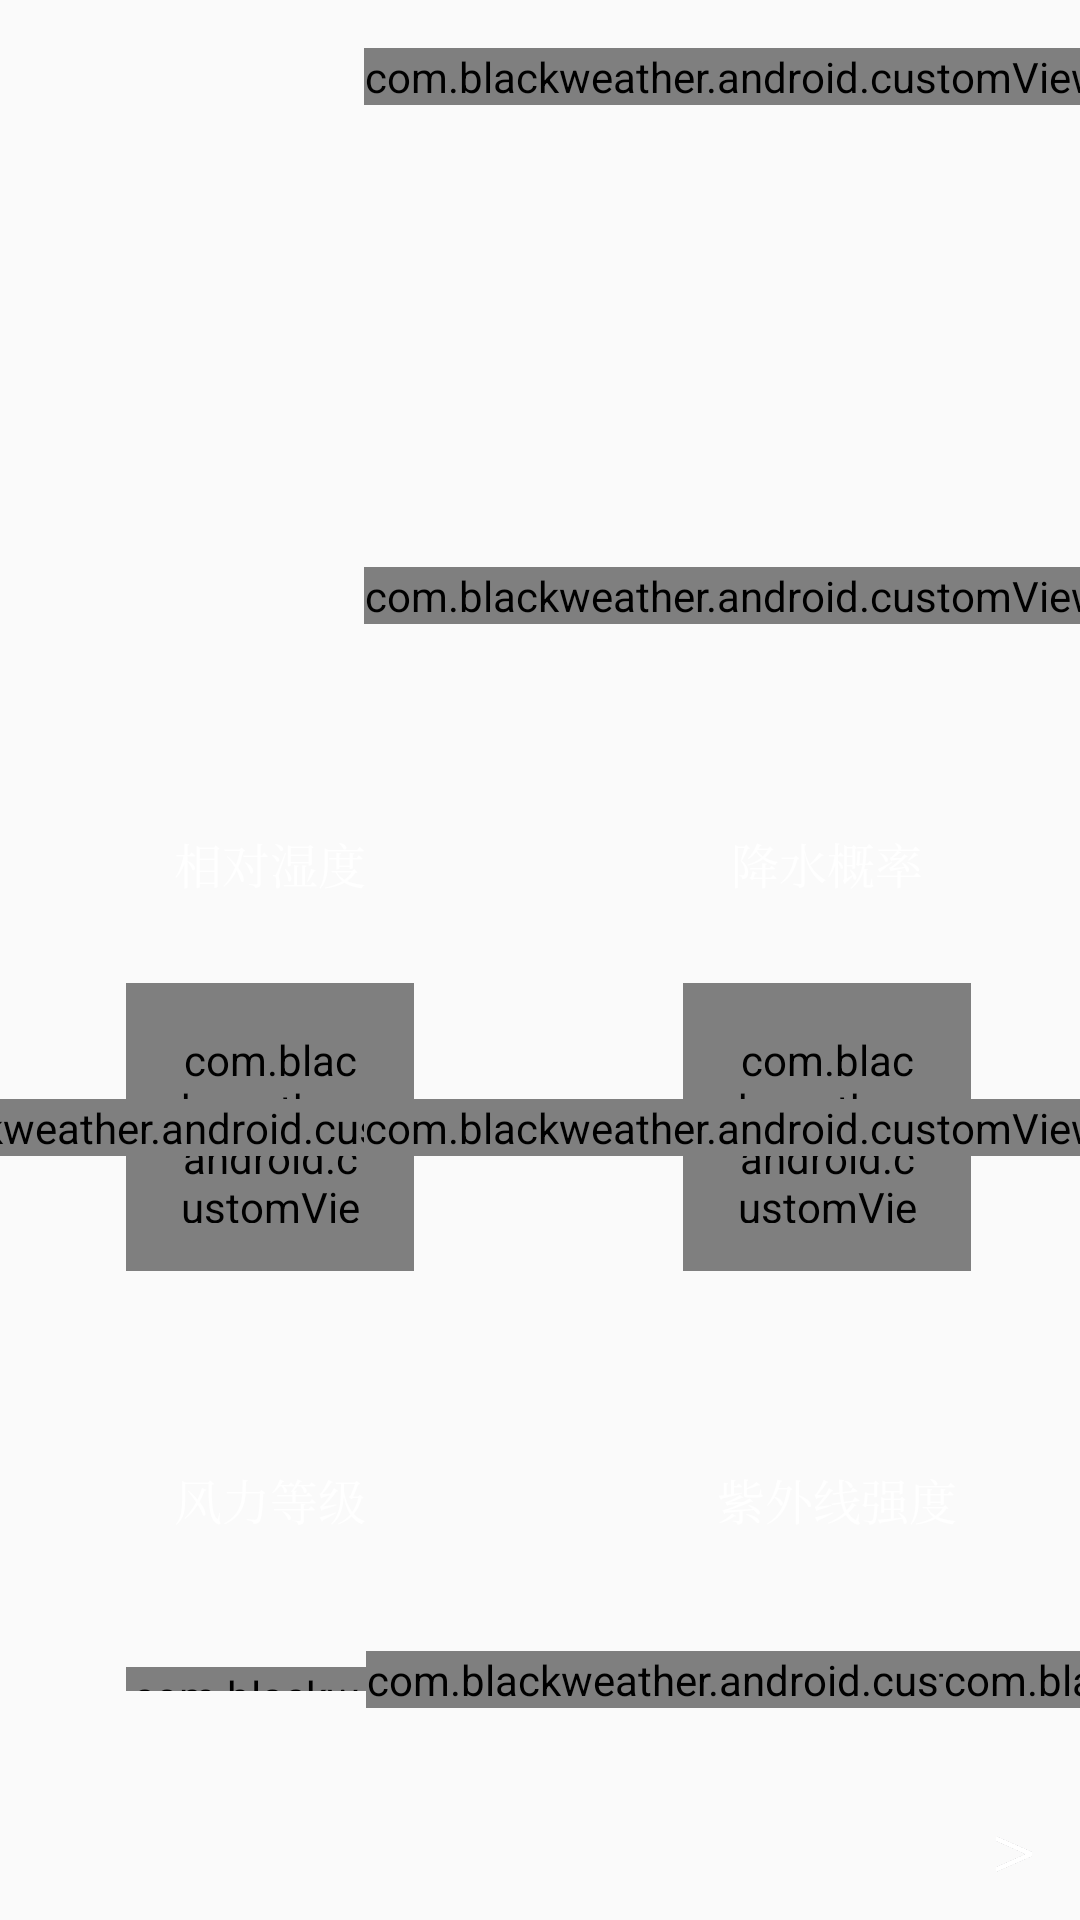

Here is an Android app screen rendered from its layout file. Give the layout XML and the strings, colors and styles it references.
<!-- AndroidManifest.xml: application theme AppTheme -->
<!-- res/layout/fragment_today_item.xml -->
<?xml version="1.0" encoding="utf-8"?>
<android.support.constraint.ConstraintLayout xmlns:android="http://schemas.android.com/apk/res/android"
    xmlns:app="http://schemas.android.com/apk/res-auto"
    xmlns:tools="http://schemas.android.com/tools"
    android:layout_width="match_parent"
    android:layout_height="wrap_content"
    android:paddingTop="@dimen/list_item_margin_large"
    android:paddingBottom="@dimen/list_item_margin_large"
    tools:background="@color/trans_parent_black">

    <TextView
        android:id="@+id/item_location"
        android:layout_width="wrap_content"
        android:layout_height="wrap_content"
        android:textColor="@color/primary_text"
        android:textSize="@dimen/list_item_text_size_small"
        app:layout_constraintBottom_toTopOf="@+id/date"
        app:layout_constraintEnd_toEndOf="parent"
        app:layout_constraintStart_toStartOf="parent"
        app:layout_constraintTop_toTopOf="parent"
        tools:text="贞丰" />

    <ImageView
        android:id="@+id/weather_icon"
        android:layout_width="@dimen/list_item_image_size_large"
        android:layout_height="@dimen/list_item_image_size_large"
        android:layout_marginTop="96dp"
        android:src="@drawable/art_clouds"
        app:layout_constraintEnd_toStartOf="@+id/guideline_vertical"
        app:layout_constraintStart_toStartOf="parent"
        app:layout_constraintTop_toTopOf="parent"
        tools:src="@drawable/art_light_rain" />

    <android.support.constraint.Guideline
        android:id="@+id/guideline_vertical"
        android:layout_width="wrap_content"
        android:layout_height="wrap_content"
        android:orientation="vertical"
        app:layout_constraintGuide_percent="0.5" />

    <com.blackweather.android.customView.DataView
        android:id="@+id/high_temperature_data"
        android:layout_width="wrap_content"
        android:layout_height="wrap_content"
        android:fontFamily="sans-serif-light"
        android:textColor="@color/primary_text"
        android:textSize="@dimen/list_item_text_size_large"
        app:isRound="true"
        app:layout_constraintBottom_toTopOf="@+id/weather_description"
        app:layout_constraintEnd_toEndOf="parent"
        app:layout_constraintHorizontal_bias="0.458"
        app:layout_constraintStart_toStartOf="@+id/guideline_vertical"
        app:layout_constraintTop_toTopOf="@+id/weather_icon"
        app:layout_constraintVertical_bias="1.0"
        tools:text="19\u00b0" />

    <TextView
        android:id="@+id/date"
        android:layout_width="wrap_content"
        android:layout_height="wrap_content"
        android:layout_marginTop="8dp"
        android:layout_marginBottom="16dp"
        android:fontFamily="sans-serif"
        android:textAppearance="@style/TextAppearance.AppCompat.Title"
        android:textColor="@color/primary_text"
        android:textSize="@dimen/list_item_text_size_small_small"
        app:layout_constraintBottom_toTopOf="@+id/weather_icon"
        app:layout_constraintEnd_toEndOf="parent"
        app:layout_constraintStart_toStartOf="parent"
        app:layout_constraintTop_toBottomOf="@+id/item_location"
        tools:text="今日，1-16" />

    <TextView
        android:id="@+id/weather_description"
        android:layout_width="wrap_content"
        android:layout_height="wrap_content"
        android:fontFamily="serif"
        android:textColor="@color/primary_text"
        android:textSize="@dimen/list_item_text_size_small_small"
        app:layout_constraintEnd_toEndOf="@+id/weather_icon"
        app:layout_constraintStart_toStartOf="@+id/weather_icon"
        app:layout_constraintTop_toBottomOf="@+id/weather_icon"
        tools:text="小雨" />

    <com.blackweather.android.customView.DataView
        android:id="@+id/low_temperature_data"
        android:layout_width="wrap_content"
        android:layout_height="wrap_content"
        android:fontFamily="sans-serif-light"
        android:textColor="@color/secondary_text"
        android:textSize="@dimen/list_item_text_size_middle"
        app:isRound="true"
        app:layout_constraintBaseline_toBaselineOf="@+id/weather_description"
        app:layout_constraintEnd_toEndOf="@+id/high_temperature_data"
        app:layout_constraintStart_toStartOf="@+id/high_temperature_data"
        tools:text="10\u00b0" />

    <TextView
        android:id="@+id/textView"
        style="@style/hint_text_style"
        android:layout_marginTop="42dp"
        android:text="相对湿度"
        app:layout_constraintEnd_toEndOf="@+id/weather_description"
        app:layout_constraintStart_toStartOf="@+id/weather_description"
        app:layout_constraintTop_toBottomOf="@+id/weather_description" />

    <com.blackweather.android.customView.CircleView
        android:id="@+id/humidity_circle"
        android:layout_width="@dimen/list_item_image_size_large"
        android:layout_height="@dimen/list_item_image_size_large"
        android:padding="@dimen/circle_padding"
        app:layout_constraintBottom_toTopOf="@+id/hint_text_3"
        app:layout_constraintEnd_toEndOf="@+id/textView"
        app:layout_constraintStart_toStartOf="@+id/textView"
        app:layout_constraintTop_toBottomOf="@+id/textView"
        app:paintColor="@color/primary_text"
        app:strokeWidth="@dimen/circle_width" />

    <com.blackweather.android.customView.DataView
        android:id="@+id/humidity_data"
        android:layout_width="wrap_content"
        android:layout_height="wrap_content"
        android:textColor="@color/primary_text"
        android:textSize="20dp"
        app:layout_constraintBottom_toBottomOf="@+id/humidity_circle"
        app:layout_constraintEnd_toEndOf="@+id/humidity_circle"
        app:layout_constraintStart_toStartOf="@+id/humidity_circle"
        app:layout_constraintTop_toTopOf="@+id/humidity_circle"
        tools:text="70%" />

    <TextView
        android:id="@+id/textView2"
        style="@style/hint_text_style"
        android:text="降水概率"
        app:layout_constraintBaseline_toBaselineOf="@+id/textView"
        app:layout_constraintEnd_toEndOf="@+id/low_temperature_data"
        app:layout_constraintStart_toStartOf="@+id/low_temperature_data" />

    <com.blackweather.android.customView.CircleView
        android:id="@+id/precip_circle"
        android:layout_width="@dimen/list_item_image_size_large"
        android:layout_height="@dimen/list_item_image_size_large"
        android:padding="@dimen/circle_padding"
        app:layout_constraintBottom_toBottomOf="@+id/humidity_circle"
        app:layout_constraintEnd_toEndOf="@+id/textView2"
        app:layout_constraintHorizontal_bias="0.5"
        app:layout_constraintStart_toStartOf="@+id/textView2"
        app:paintColor="@color/primary_text"
        app:strokeWidth="@dimen/circle_width" />

    <com.blackweather.android.customView.DataView
        android:id="@+id/precip_data"
        android:layout_width="wrap_content"
        android:layout_height="wrap_content"
        android:textColor="@color/primary_text"
        android:textSize="20dp"
        app:layout_constraintBottom_toBottomOf="@+id/precip_circle"
        app:layout_constraintEnd_toEndOf="@+id/precip_circle"
        app:layout_constraintStart_toStartOf="@+id/precip_circle"
        app:layout_constraintTop_toTopOf="@+id/precip_circle"
        tools:text="70%" />


    <TextView
        android:id="@+id/hint_text_3"
        style="@style/hint_text_style"
        android:layout_width="wrap_content"
        android:layout_height="wrap_content"
        android:layout_marginTop="36dp"
        android:text="风力等级"
        app:layout_constraintBottom_toTopOf="@+id/wind_barView"
        app:layout_constraintEnd_toEndOf="@+id/humidity_circle"
        app:layout_constraintStart_toStartOf="@+id/humidity_circle"
        app:layout_constraintTop_toBottomOf="@+id/humidity_circle" />

    <com.blackweather.android.customView.BarView
        android:id="@+id/wind_barView"
        android:layout_width="80dp"
        android:layout_height="8dp"
        android:layout_marginTop="16dp"
        android:layout_marginBottom="32dp"
        android:background="@color/third_text"
        app:color="@color/primary_text"
        app:layout_constraintBottom_toBottomOf="parent"
        app:layout_constraintEnd_toEndOf="@+id/hint_text_3"
        app:layout_constraintStart_toStartOf="@+id/humidity_circle"
        app:layout_constraintTop_toBottomOf="@+id/hint_text_3" />

    <TextView
        android:id="@+id/hint_text_4"
        style="@style/hint_text_style"
        android:layout_width="wrap_content"
        android:layout_height="wrap_content"
        android:text="紫外线强度"
        app:layout_constraintBaseline_toBaselineOf="@+id/hint_text_3"
        app:layout_constraintEnd_toEndOf="@+id/textView2"
        app:layout_constraintHorizontal_bias="0.312"
        app:layout_constraintStart_toStartOf="@+id/textView2" />

    <com.blackweather.android.customView.BarView
        android:id="@+id/uv_bar"
        android:layout_width="82dp"
        android:layout_height="9dp"
        android:layout_marginTop="16dp"
        android:layout_marginBottom="32dp"
        android:background="@color/third_text"
        app:color="@color/primary_text"
        app:layout_constraintBottom_toBottomOf="parent"
        app:layout_constraintEnd_toEndOf="@+id/hint_text_4"
        app:layout_constraintStart_toStartOf="@+id/precip_circle"
        app:layout_constraintTop_toBottomOf="@+id/hint_text_4" />

    <com.blackweather.android.customView.DataView
        android:id="@+id/wind_data"
        style="@style/hint_text_style"
        app:layout_constraintBottom_toBottomOf="@+id/wind_barView"
        app:layout_constraintStart_toEndOf="@+id/wind_barView"
        app:layout_constraintTop_toTopOf="@+id/wind_barView"
        tools:text="9" />

    <com.blackweather.android.customView.DataView
        android:id="@+id/uv_data"
        style="@style/hint_text_style"
        app:layout_constraintBottom_toBottomOf="@+id/uv_bar"
        app:layout_constraintStart_toEndOf="@+id/uv_bar"
        app:layout_constraintTop_toTopOf="@+id/uv_bar"
        tools:text="8" />

    <ImageView
        android:id="@+id/more"
        android:layout_width="12dp"
        android:layout_height="12dp"
        android:layout_marginEnd="16dp"
        android:src="@drawable/ic_more"
        app:layout_constraintBottom_toBottomOf="parent"
        app:layout_constraintEnd_toEndOf="parent" />

</android.support.constraint.ConstraintLayout>
<!-- resources referenced by this layout -->
<resources>
  <color name="primary_text">#DDFFFFFF</color>
  <color name="secondary_text">#DDAAAAAA</color>
  <color name="third_text">#414141</color>
  <color name="trans_parent_black">#8000</color>
  <dimen name="circle_padding">16dp</dimen>
  <dimen name="circle_width">8dp</dimen>
  <dimen name="list_item_image_size_large">96dp</dimen>
  <dimen name="list_item_margin_large">16dp</dimen>
  <dimen name="list_item_text_size_large">72sp</dimen>
  <dimen name="list_item_text_size_middle">36sp</dimen>
  <dimen name="list_item_text_size_small">28sp</dimen>
  <dimen name="list_item_text_size_small_small">20sp</dimen>
  <!-- drawable art_light_rain: vector/xml drawable (drawable, 5211 chars, omitted) -->
  <!-- drawable ic_more: png bitmap (drawable, 6941 bytes) -->
  <style name="hint_text_style">
          <item name="android:fontFamily">serif</item>
          <item name="android:textColor">@color/primary_text</item>
          <item name="android:textSize">@dimen/list_item_text_size_small_small_small</item>
          <item name="android:layout_height">wrap_content</item>
          <item name="android:layout_width">wrap_content</item>
      </style>
  <style name="AppTheme" parent="Theme.AppCompat.Light.NoActionBar">
          
          <item name="colorPrimary">@color/colorPrimary</item>
          <item name="colorPrimaryDark">@color/colorPrimaryDark</item>
          <item name="colorAccent">@color/colorAccent</item>
      </style>
  <dimen name="list_item_text_size_small_small_small">16sp</dimen>
  <color name="colorPrimary">#616161</color>
  <color name="colorPrimaryDark">#414141</color>
  <color name="colorAccent">#8000</color>
</resources>
